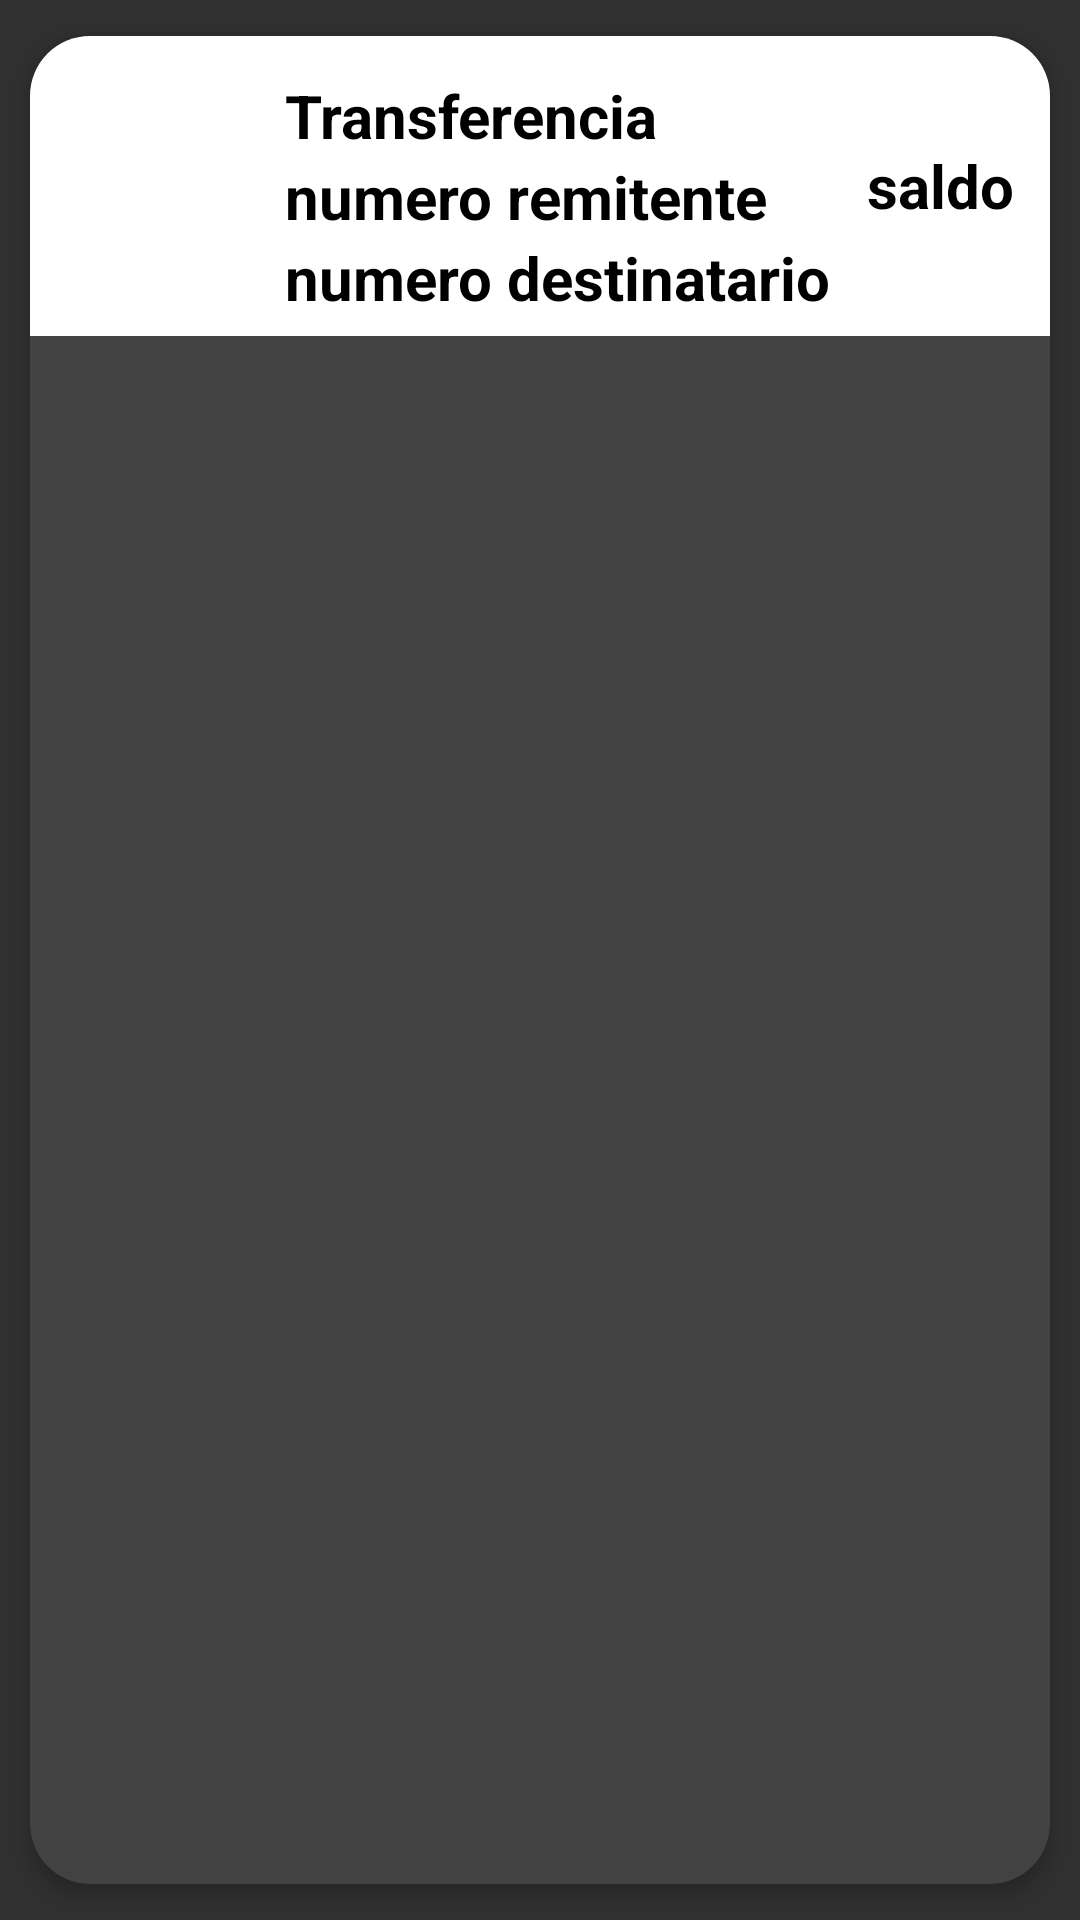

Reconstruct the res/layout file that produces this screen, plus the resources it refers to.
<!-- AndroidManifest.xml: application theme Theme.AppCompat.NoActionBar -->
<!-- res/layout/list_elemnt.xml -->
<?xml version="1.0" encoding="utf-8"?>
<androidx.cardview.widget.CardView xmlns:android="http://schemas.android.com/apk/res/android"
    xmlns:app="http://schemas.android.com/apk/res-auto"
    android:id="@+id/cv"
    android:layout_width="match_parent"
    android:layout_height="wrap_content"
    android:animateLayoutChanges="true"
    android:background="@color/black"
    app:cardCornerRadius="20dp"
    app:cardElevation="4dp"
    app:cardUseCompatPadding="true">


    <LinearLayout
        android:layout_width="wrap_content"
        android:layout_height="wrap_content"
        android:animateLayoutChanges="true"
        android:orientation="vertical">

        <RelativeLayout
            android:layout_width="wrap_content"
            android:layout_height="wrap_content"
            android:background="@color/white"
            android:orientation="horizontal"
            android:padding="6dp">

            <ImageView
                android:id="@+id/icono"
                android:layout_width="70dp"
                android:layout_height="75dp"
                android:layout_alignParentStart="true"
                android:layout_alignParentRight="true"
                android:layout_centerVertical="true"
                android:paddingLeft="14dp"
                android:paddingRight="14dp"
                app:srcCompat="@drawable/ic_bank_transfer_out" />


            <LinearLayout
                android:id="@+id/linearLayaout"
                android:layout_width="wrap_content"
                android:layout_height="wrap_content"
                android:layout_alignParentTop="true"
                android:layout_marginStart="9dp"
                android:layout_marginLeft="6dp"
                android:layout_marginTop="7dp"
                android:layout_toEndOf="@+id/icono"
                android:layout_toRightOf="@id/icono"
                android:orientation="vertical">

                <TextView
                    android:layout_width="match_parent"
                    android:layout_height="wrap_content"
                    android:text="Transferencia"
                    android:textColor="@color/black"
                    android:textSize="20dp"
                    android:textStyle="bold" />

                <TextView
                    android:id="@+id/remitente"
                    android:layout_width="match_parent"
                    android:layout_height="wrap_content"
                    android:text="numero remitente"
                    android:textColor="@color/black"
                    android:textSize="20dp"
                    android:textStyle="bold" />

                <TextView
                    android:id="@+id/destinatario"
                    android:layout_width="match_parent"
                    android:layout_height="wrap_content"
                    android:text="numero destinatario"
                    android:textColor="@color/black"
                    android:textSize="20dp"
                    android:textStyle="bold" />
            </LinearLayout>

            <TextView
                android:id="@+id/saldo"
                android:layout_width="wrap_content"
                android:layout_height="wrap_content"
                android:layout_alignParentEnd="true"
                android:layout_alignParentRight="true"
                android:layout_centerVertical="true"
                android:layout_marginEnd="6dp"
                android:layout_marginRight="6dp"
                android:text="saldo"
                android:textColor="@color/black"
                android:textSize="20dp"
                android:textStyle="bold" />


        </RelativeLayout>
    </LinearLayout>
</androidx.cardview.widget.CardView>
<!-- resources referenced by this layout -->
<resources>
  <color name="black">#FF000000</color>
  <color name="white">#FFFFFFFF</color>
</resources>
